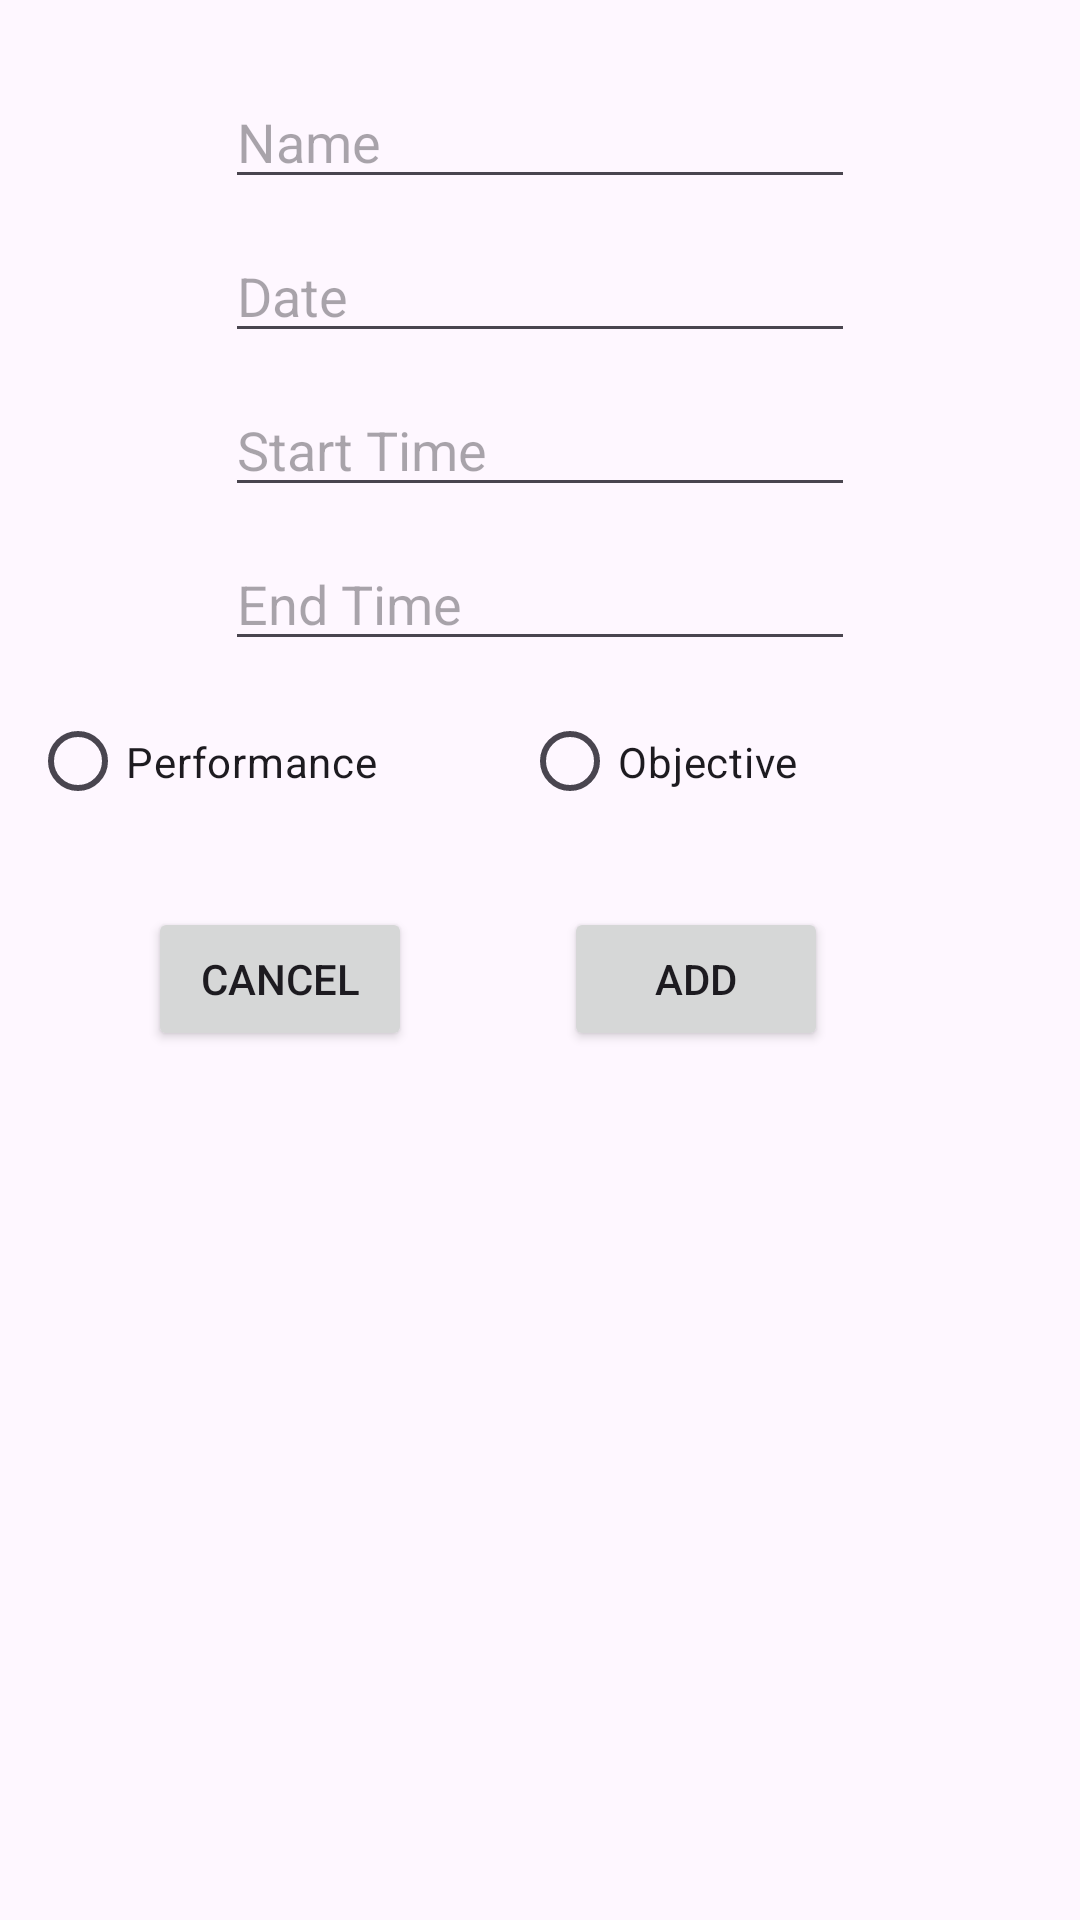

Produce the Android XML layout that renders to this screen, including the resource entries it uses.
<!-- AndroidManifest.xml: application theme Theme.AppCompat.Light.DarkActionBar -->
<!-- res/layout/activity_add_assessment.xml -->
<?xml version="1.0" encoding="utf-8"?>
<androidx.constraintlayout.widget.ConstraintLayout xmlns:android="http://schemas.android.com/apk/res/android"
    xmlns:app="http://schemas.android.com/apk/res-auto"
    xmlns:tools="http://schemas.android.com/tools"
    android:id="@+id/main"
    android:layout_width="match_parent"
    android:layout_height="match_parent"
    tools:context=".AddAssessmentActivity">

    <EditText
        android:id="@+id/assessment_edit_name_input"
        android:layout_width="wrap_content"
        android:layout_height="wrap_content"
        android:layout_marginTop="25dp"
        android:ems="10"
        android:inputType="text"
        android:hint="Name"
        app:layout_constraintEnd_toEndOf="parent"
        app:layout_constraintStart_toStartOf="parent"
        app:layout_constraintTop_toTopOf="parent" />

    <EditText
        android:id="@+id/assessment_edit_date_input"
        android:layout_width="wrap_content"
        android:layout_height="wrap_content"
        android:layout_marginTop="10dp"
        android:ems="10"
        android:inputType="date"
        android:hint="Date"
        app:layout_constraintEnd_toEndOf="parent"
        app:layout_constraintStart_toStartOf="parent"
        app:layout_constraintTop_toBottomOf="@+id/assessment_edit_name_input" />

    <EditText
        android:id="@+id/assessment_edit_start_time_input"
        android:layout_width="wrap_content"
        android:layout_height="wrap_content"
        android:layout_marginTop="10dp"
        android:ems="10"
        android:inputType="time"
        android:hint="Start Time"
        app:layout_constraintEnd_toEndOf="parent"
        app:layout_constraintStart_toStartOf="parent"
        app:layout_constraintTop_toBottomOf="@+id/assessment_edit_date_input" />

    <EditText
        android:id="@+id/assessment_edit_end_time_input"
        android:layout_width="wrap_content"
        android:layout_height="wrap_content"
        android:layout_marginTop="10dp"
        android:ems="10"
        android:inputType="time"
        android:hint="End Time"
        app:layout_constraintEnd_toEndOf="parent"
        app:layout_constraintStart_toStartOf="parent"
        app:layout_constraintTop_toBottomOf="@+id/assessment_edit_start_time_input" />

    <RadioGroup
        android:id="@+id/radioGroup"
        android:layout_width="340dp"
        android:layout_height="47dp"
        android:layout_marginTop="10dp"
        android:orientation="horizontal"
        app:layout_constraintEnd_toEndOf="parent"
        app:layout_constraintStart_toStartOf="parent"
        app:layout_constraintTop_toBottomOf="@+id/assessment_edit_end_time_input">

        <RadioButton
            android:id="@+id/edit_performance"
            android:layout_width="wrap_content"
            android:layout_height="wrap_content"
            android:layout_weight="1"
            android:text="Performance" />

        <RadioButton
            android:id="@+id/edit_objective"
            android:layout_width="128dp"
            android:layout_height="match_parent"
            android:layout_weight="1"
            android:text="Objective" />

    </RadioGroup>

    <Button
        android:id="@+id/edit_assessment_button"
        android:layout_width="wrap_content"
        android:layout_height="wrap_content"
        android:layout_marginTop="25dp"
        android:layout_marginEnd="84dp"
        android:text="Add"
        app:layout_constraintEnd_toEndOf="parent"
        app:layout_constraintTop_toBottomOf="@+id/radioGroup" />

    <Button
        android:id="@+id/cancel_assessment_button"
        android:layout_width="wrap_content"
        android:layout_height="wrap_content"
        android:layout_marginTop="25dp"
        android:text="Cancel"
        app:layout_constraintEnd_toStartOf="@+id/edit_assessment_button"
        app:layout_constraintHorizontal_bias="0.493"
        app:layout_constraintStart_toStartOf="parent"
        app:layout_constraintTop_toBottomOf="@+id/radioGroup" />

</androidx.constraintlayout.widget.ConstraintLayout>
<!-- resources referenced by this layout -->
<resources>
  <style name="Theme.AppCompat.Light.DarkActionBar" parent="Base.Theme.AppCompat.Light.DarkActionBar" />
  <style name="Base.Theme.AppCompat.Light.DarkActionBar" parent="Theme.Material3.DayNight.NoActionBar">
          
          
      </style>
</resources>
